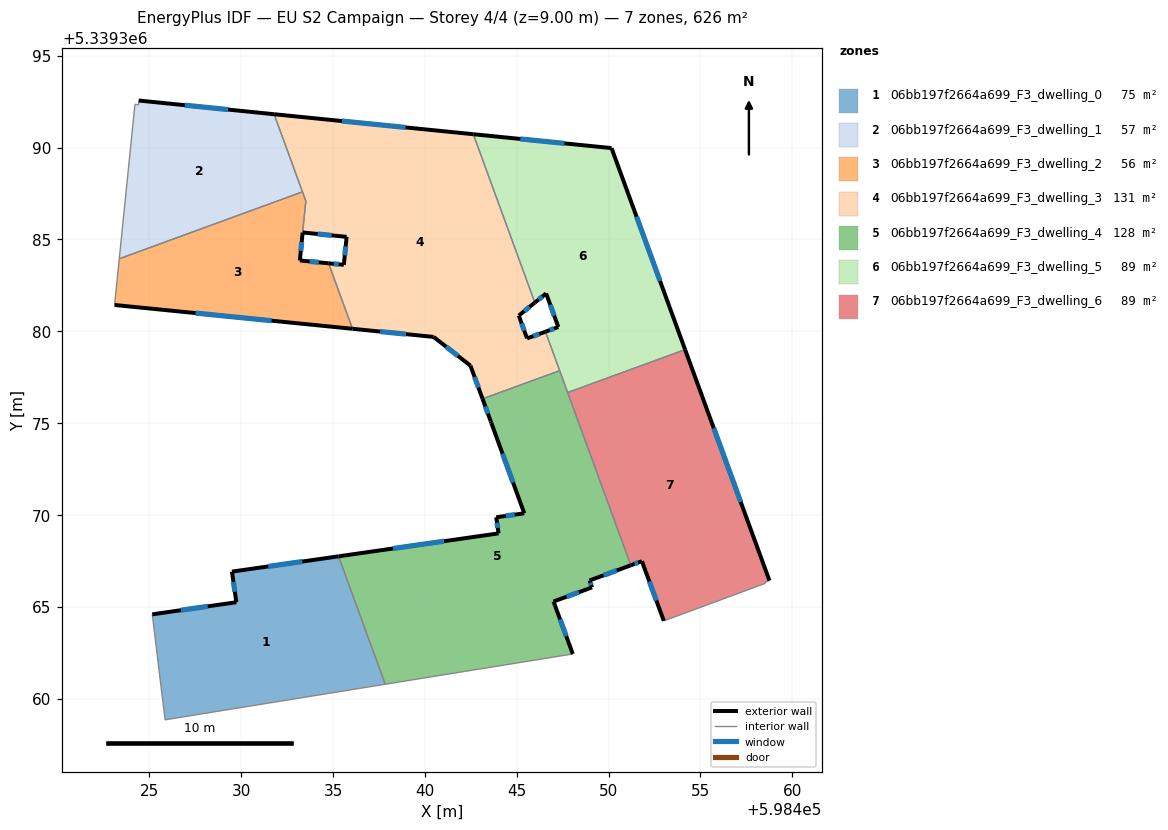
=== STOREY PLAN SPEC (per zone: floor XY polygon, exterior-wall plan segments, windows/doors) ===
zone 1: 06bb197f2664a699_F3_dwelling_0  (75.5 m²)
  floor: (598435.30, 5339367.75) (598437.84, 5339360.78) (598425.85, 5339358.85) (598425.16, 5339364.59) (598429.73, 5339365.25) (598429.49, 5339366.92)
  exterior wall: (598435.30, 5339367.75) – (598429.49, 5339366.92)  [5.9 m]
    window: (598433.32, 5339367.46) – (598431.47, 5339367.20)  [1.8 m²]
  exterior wall: (598429.73, 5339365.25) – (598425.16, 5339364.59)  [4.6 m]
    window: (598428.18, 5339365.02) – (598426.71, 5339364.81)  [1.4 m²]
  exterior wall: (598429.49, 5339366.92) – (598429.73, 5339365.25)  [1.7 m]
    window: (598429.58, 5339366.35) – (598429.65, 5339365.82)  [0.5 m²]
  interior walls: 3
zone 2: 06bb197f2664a699_F3_dwelling_1  (56.8 m²)
  floor: (598431.79, 5339391.82) (598433.33, 5339387.59) (598423.36, 5339383.95) (598424.21, 5339392.36) (598424.41, 5339392.33) (598424.42, 5339392.56)
  exterior wall: (598431.79, 5339391.82) – (598424.42, 5339392.56)  [7.4 m]
    window: (598429.28, 5339392.07) – (598426.93, 5339392.31)  [2.3 m²]
  interior walls: 5
zone 3: 06bb197f2664a699_F3_dwelling_2  (56.1 m²)
  floor: (598433.52, 5339387.09) (598433.19, 5339383.86) (598434.76, 5339383.70) (598436.06, 5339380.14) (598423.10, 5339381.43) (598423.36, 5339383.95) (598433.33, 5339387.59)
  exterior wall: (598423.10, 5339381.43) – (598436.06, 5339380.14)  [13.0 m]
    window: (598427.51, 5339380.99) – (598431.65, 5339380.58)  [4.0 m²]
  exterior wall: (598433.19, 5339383.86) – (598433.34, 5339385.37)  [1.5 m]
    window: (598433.24, 5339384.37) – (598433.29, 5339384.86)  [0.5 m²]
  exterior wall: (598434.76, 5339383.70) – (598433.19, 5339383.86)  [1.6 m]
    window: (598434.22, 5339383.75) – (598433.72, 5339383.80)  [0.5 m²]
  interior walls: 5
zone 4: 06bb197f2664a699_F3_dwelling_3  (130.8 m²)
  floor: (598442.63, 5339390.73) (598445.98, 5339381.56) (598445.11, 5339380.85) (598445.56, 5339379.61) (598446.56, 5339379.98) (598447.34, 5339377.86) (598443.14, 5339376.32) (598442.48, 5339378.13) (598440.47, 5339379.69) (598436.06, 5339380.14) (598434.76, 5339383.70) (598435.58, 5339383.62) (598435.74, 5339385.14) (598433.34, 5339385.38) (598433.52, 5339387.09) (598431.79, 5339391.82)
  exterior wall: (598440.47, 5339379.69) – (598442.48, 5339378.13)  [2.5 m]
    window: (598441.15, 5339379.16) – (598441.80, 5339378.66)  [0.8 m²]
  exterior wall: (598436.06, 5339380.14) – (598440.47, 5339379.69)  [4.4 m]
    window: (598437.56, 5339379.99) – (598438.97, 5339379.84)  [1.4 m²]
  exterior wall: (598435.58, 5339383.62) – (598434.76, 5339383.70)  [0.8 m]
    window: (598435.30, 5339383.65) – (598435.04, 5339383.67)  [0.3 m²]
  exterior wall: (598435.74, 5339385.14) – (598435.58, 5339383.62)  [1.5 m]
    window: (598435.68, 5339384.62) – (598435.64, 5339384.14)  [0.5 m²]
  exterior wall: (598433.34, 5339385.38) – (598435.74, 5339385.14)  [2.4 m]
    window: (598434.16, 5339385.30) – (598434.92, 5339385.22)  [0.7 m²]
  exterior wall: (598442.63, 5339390.73) – (598431.79, 5339391.82)  [10.9 m]
    window: (598438.94, 5339391.10) – (598435.48, 5339391.45)  [3.3 m²]
  exterior wall: (598445.11, 5339380.85) – (598445.98, 5339381.56)  [1.1 m]
    window: (598445.41, 5339381.09) – (598445.69, 5339381.32)  [0.3 m²]
  exterior wall: (598445.56, 5339379.61) – (598445.11, 5339380.85)  [1.3 m]
    window: (598445.41, 5339380.03) – (598445.26, 5339380.43)  [0.4 m²]
  exterior wall: (598446.56, 5339379.98) – (598445.56, 5339379.61)  [1.1 m]
    window: (598446.22, 5339379.85) – (598445.90, 5339379.74)  [0.3 m²]
  exterior wall: (598442.48, 5339378.13) – (598443.14, 5339376.32)  [1.9 m]
    window: (598442.70, 5339377.51) – (598442.91, 5339376.94)  [0.6 m²]
  interior walls: 7
zone 5: 06bb197f2664a699_F3_dwelling_4  (127.7 m²)
  floor: (598447.78, 5339376.64) (598447.82, 5339376.54) (598451.21, 5339367.26) (598448.96, 5339366.43) (598449.10, 5339366.06) (598447.00, 5339365.29) (598448.05, 5339362.43) (598437.84, 5339360.78) (598435.30, 5339367.75) (598444.01, 5339369.00) (598443.88, 5339369.88) (598445.41, 5339370.09) (598443.62, 5339375.01) (598443.58, 5339375.10) (598443.14, 5339376.32) (598447.34, 5339377.86)
  exterior wall: (598445.41, 5339370.09) – (598443.88, 5339369.88)  [1.5 m]
    window: (598444.89, 5339370.02) – (598444.40, 5339369.95)  [0.5 m²]
  exterior wall: (598443.62, 5339375.01) – (598445.41, 5339370.09)  [5.2 m]
    window: (598444.23, 5339373.33) – (598444.80, 5339371.76)  [1.6 m²]
  exterior wall: (598443.58, 5339375.10) – (598443.62, 5339375.01)  [0.1 m]
  exterior wall: (598443.14, 5339376.32) – (598443.58, 5339375.10)  [1.3 m]
    window: (598443.29, 5339375.91) – (598443.43, 5339375.52)  [0.4 m²]
  exterior wall: (598448.96, 5339366.43) – (598451.21, 5339367.26)  [2.4 m]
    window: (598449.73, 5339366.71) – (598450.44, 5339366.98)  [0.7 m²]
  exterior wall: (598449.10, 5339366.06) – (598448.96, 5339366.43)  [0.4 m]
    window: (598449.05, 5339366.18) – (598449.01, 5339366.30)  [0.1 m²]
  exterior wall: (598447.00, 5339365.29) – (598449.10, 5339366.06)  [2.2 m]
    window: (598447.71, 5339365.55) – (598448.38, 5339365.80)  [0.7 m²]
  exterior wall: (598448.05, 5339362.43) – (598447.00, 5339365.29)  [3.0 m]
    window: (598447.69, 5339363.40) – (598447.36, 5339364.32)  [0.9 m²]
  exterior wall: (598444.01, 5339369.00) – (598435.30, 5339367.75)  [8.8 m]
    window: (598441.04, 5339368.57) – (598438.26, 5339368.17)  [2.7 m²]
  exterior wall: (598443.88, 5339369.88) – (598444.01, 5339369.00)  [0.9 m]
    window: (598443.92, 5339369.58) – (598443.96, 5339369.30)  [0.3 m²]
  interior walls: 7
zone 6: 06bb197f2664a699_F3_dwelling_5  (89.4 m²)
  floor: (598450.16, 5339389.97) (598454.16, 5339379.00) (598447.77, 5339376.67) (598446.56, 5339379.98) (598447.26, 5339380.23) (598446.60, 5339382.06) (598445.98, 5339381.56) (598442.63, 5339390.73)
  exterior wall: (598446.60, 5339382.06) – (598447.26, 5339380.23)  [1.9 m]
    window: (598446.82, 5339381.44) – (598447.04, 5339380.85)  [0.6 m²]
  exterior wall: (598445.98, 5339381.56) – (598446.60, 5339382.06)  [0.8 m]
    window: (598446.19, 5339381.73) – (598446.39, 5339381.89)  [0.2 m²]
  exterior wall: (598450.16, 5339389.97) – (598442.63, 5339390.73)  [7.6 m]
    window: (598447.60, 5339390.23) – (598445.19, 5339390.47)  [2.3 m²]
  exterior wall: (598454.16, 5339379.00) – (598450.16, 5339389.97)  [11.7 m]
    window: (598452.80, 5339382.73) – (598451.52, 5339386.24)  [3.6 m²]
  exterior wall: (598447.26, 5339380.23) – (598446.56, 5339379.98)  [0.7 m]
    window: (598447.02, 5339380.15) – (598446.80, 5339380.06)  [0.2 m²]
  interior walls: 4
zone 7: 06bb197f2664a699_F3_dwelling_6  (89.4 m²)
  floor: (598454.16, 5339379.00) (598458.76, 5339366.43) (598458.52, 5339366.34) (598458.54, 5339366.28) (598453.01, 5339364.23) (598451.81, 5339367.48) (598451.21, 5339367.26) (598447.77, 5339376.67)
  exterior wall: (598451.81, 5339367.48) – (598453.01, 5339364.23)  [3.5 m]
    window: (598452.22, 5339366.38) – (598452.60, 5339365.34)  [1.1 m²]
  exterior wall: (598451.21, 5339367.26) – (598451.81, 5339367.48)  [0.6 m]
    window: (598451.41, 5339367.34) – (598451.61, 5339367.41)  [0.2 m²]
  exterior wall: (598458.76, 5339366.43) – (598454.16, 5339379.00)  [13.4 m]
    window: (598457.19, 5339370.71) – (598455.73, 5339374.72)  [4.1 m²]
  interior walls: 7

=== DERIVED (storey summary) ===
Building: EU S2 Campaign
Storey: 4 of 4  (floor level z = 9.00 m)
Storey gross floor area: 625.6 m²
Zones on this storey: 7
  - 06bb197f2664a699_F3_dwelling_0: floor 75.5 m²; exterior wall 12.2 m (36.5 m²); 3 window(s) 3.7 m²; WWR 10.2%
  - 06bb197f2664a699_F3_dwelling_1: floor 56.8 m²; exterior wall 7.4 m (22.2 m²); 1 window(s) 2.3 m²; WWR 10.2%
  - 06bb197f2664a699_F3_dwelling_2: floor 56.1 m²; exterior wall 16.1 m (48.4 m²); 3 window(s) 4.9 m²; WWR 10.2%
  - 06bb197f2664a699_F3_dwelling_3: floor 130.8 m²; exterior wall 28.1 m (84.2 m²); 10 window(s) 8.6 m²; WWR 10.2%
  - 06bb197f2664a699_F3_dwelling_4: floor 127.7 m²; exterior wall 25.9 m (77.8 m²); 9 window(s) 7.9 m²; WWR 10.2%
  - 06bb197f2664a699_F3_dwelling_5: floor 89.4 m²; exterior wall 22.7 m (68.2 m²); 5 window(s) 7.0 m²; WWR 10.2%
  - 06bb197f2664a699_F3_dwelling_6: floor 89.4 m²; exterior wall 17.5 m (52.5 m²); 3 window(s) 5.4 m²; WWR 10.2%
Zone adjacency (shared interzone walls):
  - 06bb197f2664a699_F3_dwelling_0 ↔ 06bb197f2664a699_F3_dwelling_4
  - 06bb197f2664a699_F3_dwelling_1 ↔ 06bb197f2664a699_F3_dwelling_2
  - 06bb197f2664a699_F3_dwelling_1 ↔ 06bb197f2664a699_F3_dwelling_3
  - 06bb197f2664a699_F3_dwelling_2 ↔ 06bb197f2664a699_F3_dwelling_3
  - 06bb197f2664a699_F3_dwelling_3 ↔ 06bb197f2664a699_F3_dwelling_4
  - 06bb197f2664a699_F3_dwelling_3 ↔ 06bb197f2664a699_F3_dwelling_5
  - 06bb197f2664a699_F3_dwelling_4 ↔ 06bb197f2664a699_F3_dwelling_5
  - 06bb197f2664a699_F3_dwelling_4 ↔ 06bb197f2664a699_F3_dwelling_6
  - 06bb197f2664a699_F3_dwelling_5 ↔ 06bb197f2664a699_F3_dwelling_6